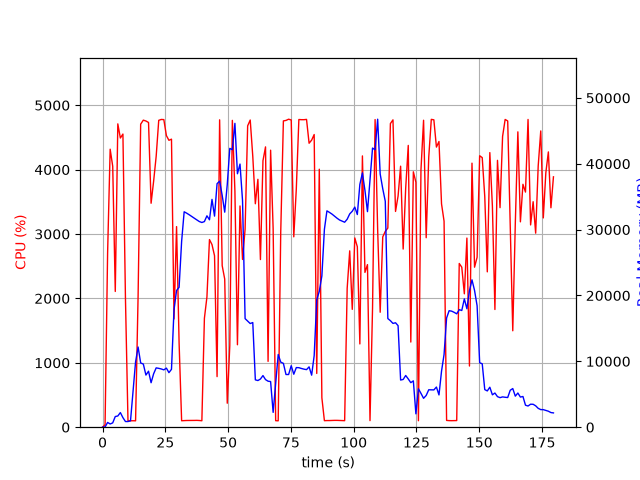

Data behind this chart, as committed beside it:
elapsed_time, nproc, cpu, mem_real, mem_virtual
4.029273986816406e-05, 1, 0.0, 7.988, 3185
1.006, 1, 39.7, 30.85, 129
2.015, 1, 2707, 723.4, 4968
3.033, 1, 4317, 488.3, 4982
4.05, 1, 4052, 656.9, 5018
5.068, 1, 2108, 1619, 6894
6.077, 1, 4711, 1703, 6894
7.095, 1, 4491, 2220, 8438
8.113, 1, 4552, 1454, 8438
9.12, 1, 2002, 860, 9462
10.13, 1, 99.2, 860, 9462
11.14, 1, 100.2, 968, 9462
12.14, 1, 100.2, 5490, 40912
13.15, 1, 99.2, 9916, 40912
14.16, 1, 2043, 12175, 40912
15.18, 1, 4706, 9751, 40912
16.23, 1, 4768, 9591, 40912
17.27, 1, 4755, 7917, 40912
18.31, 1, 4732, 8505, 41533
19.33, 1, 3478, 6753, 41982
20.34, 1, 3819, 8109, 41982
21.35, 1, 4207, 9007, 41982
22.37, 1, 4766, 8935, 41982
23.39, 1, 4779, 8842, 41982
24.41, 1, 4777, 8707, 41982
25.42, 1, 4528, 8972, 41982
26.43, 1, 4455, 8283, 41982
27.45, 1, 4473, 8791, 43888
28.46, 1, 1681, 17909, 48022
29.47, 1, 3115, 20755, 48022
30.48, 1, 1309, 21238, 68502
31.49, 1, 100.3, 28213, 68502
32.5, 1, 102.3, 32711, 68502
33.5, 1, 104.3, 32498, 68502
34.51, 1, 104.2, 32258, 68502
35.52, 1, 105.3, 31993, 68502
36.52, 1, 105.3, 31723, 68502
37.53, 1, 106.2, 31479, 68502
38.54, 1, 104.2, 31227, 68502
39.55, 1, 100.3, 31084, 68502
40.56, 1, 1691, 31222, 68502
41.57, 1, 2023, 32099, 68502
42.58, 1, 2914, 31493, 68502
43.58, 1, 2836, 34590, 68502
44.59, 1, 2662, 32051, 68502
45.6, 1, 785.6, 36979, 68502
46.62, 1, 4773, 37364, 68502
47.64, 1, 2509, 35203, 68502
48.64, 1, 2300, 32653, 68502
49.66, 1, 372.3, 36843, 93078
50.67, 1, 1267, 42335, 93078
51.69, 1, 4765, 42144, 93078
52.7, 1, 3666, 46138, 93106
53.71, 1, 1280, 38487, 93106
54.73, 1, 3436, 39955, 93106
55.74, 1, 2605, 34389, 93106
56.76, 1, 3075, 16485, 93106
57.78, 1, 4680, 16124, 93106
58.8, 1, 4770, 15739, 93106
59.82, 1, 4207, 15891, 93106
... 118 more rows
